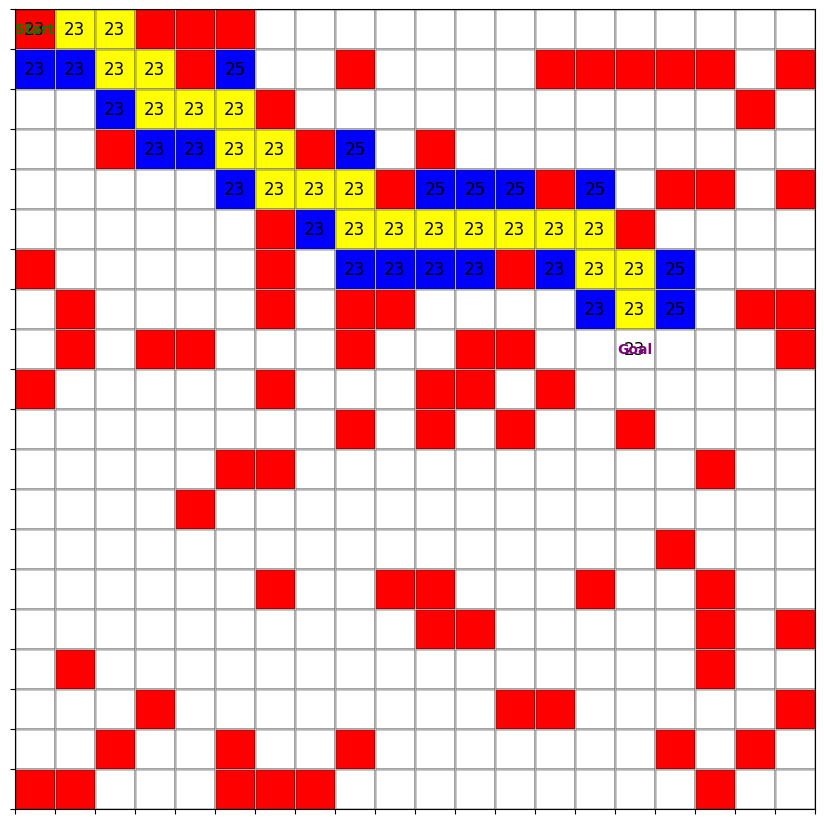

Write the Python code that produced this figure.
import heapq
import matplotlib.pyplot as plt
import numpy as np
import random

# 定义地图，0表示通路，1表示墙壁
n = 20  # 地图的大小 n x n
grid = [[0 for _ in range(n)] for _ in range(n)]  # 创建 n x n 的二维列表，初始值为0

# 设置全局字体（可选）
plt.rcParams['font.family'] = 'Courier New'  # 更改为你想要的字体名称

# 随机生成地图中的墙壁
for row in range(n):
    for col in range(n):
        if random.random() < 0.2:  # 20%的概率成为墙壁
            grid[row][col] = 1  # 设置为1表示墙壁

# 定义起点和终点坐标
start = (0, 0)  # 起点坐标，左上角 (行, 列)

# 随机生成终点坐标，且不能是墙壁，也不能与起点重合
while True:
    goal_row = random.randint(0, n - 1)
    goal_col = random.randint(0, n - 1)
    goal = (goal_row, goal_col)
    if grid[goal_row][goal_col] == 0 and goal != start:
        break  # 找到非墙壁的终点，退出循环

# 定义启发式函数，计算曼哈顿距离
def heuristic(a, b):
    row1, col1 = a  # 节点 a 的坐标 (行, 列)
    row2, col2 = b  # 节点 b 的坐标 (行, 列)
    return abs(row1 - row2) + abs(col1 - col2)  # 计算并返回曼哈顿距离

# 定义获取邻居节点的函数
def neighbors(node):
    row, col = node  # 当前节点的坐标 (行, 列)
    results = []  # 存储可通行的邻居节点
    # 定义四个方向的移动：上、下、左、右
    for d_row, d_col in [(-1, 0), (1, 0), (0, -1), (0, 1)]:
        n_row, n_col = row + d_row, col + d_col  # 计算邻居节点的坐标
        # 检查新坐标是否在地图范围内且是否为通路
        if 0 <= n_row < n and 0 <= n_col < n and grid[n_row][n_col] == 0:
            results.append((n_row, n_col))  # 将可通行的邻居节点添加到结果列表
    return results  # 返回邻居节点列表

# 初始化绘图
fig, ax = plt.subplots(figsize=(8, 8))  # 创建绘图对象
plt.subplots_adjust(left=0, right=1, top=1, bottom=0)  # 调整图形边距

# 定义设置坐标轴的函数
def setup_axes():
    ax.set_xticks(np.arange(-0.5, n, 1))  # 设置 x 轴刻度
    ax.set_yticks(np.arange(-0.5, n, 1))  # 设置 y 轴刻度
    ax.set_xticklabels([])  # 移除 x 轴刻度标签
    ax.set_yticklabels([])  # 移除 y 轴刻度标签
    ax.grid(True)  # 显示网格线
    ax.set_xlim(-0.5, n - 0.5)  # 设置 x 轴范围
    ax.set_ylim(-0.5, n - 0.5)  # 设置 y 轴范围
    ax.set_aspect('equal')  # 设置坐标轴比例相等

setup_axes()  # 初始化坐标轴设置
ax.axis('off')  # 隐藏坐标轴边框
plt.ion()  # 打开交互模式，实时更新绘图

# 创建颜色映射矩阵，用于表示不同类型的格子
color_map = np.full((n, n), 'white', dtype=object)  # 初始化为白色
for row in range(n):
    for col in range(n):
        if grid[row][col] == 1:
            color_map[row][col] = 'red'  # 障碍物用红色表示

# 定义绘制网格的函数
def draw_grid():
    ax.clear()  # 清除当前绘图
    setup_axes()  # 重新设置坐标轴属性
    for row in range(n):
        for col in range(n):
            # 绘制每个格子，设置颜色和边框
            rect = plt.Rectangle([col - 0.5, n - row - 1.5], 1, 1,
                                 facecolor=color_map[row][col], edgecolor='black')
            ax.add_patch(rect)
            # 显示总代价 f(n) = g(n) + h(n)
            if (row, col) in cost_so_far:
                g = cost_so_far[(row, col)]  # 从起点到当前节点的实际代价 g(n)
                h_value = heuristic((row, col), goal)  # 启发式估计代价 h(n)
                f = g + h_value  # 总代价 f(n) = g(n) + h(n)
                ax.text(col, n - row - 1, f"{f}", ha='center', va='center', fontsize=12)  # 在格子中显示 f(n)
    # 标注起点和终点
    ax.text(start[1], n - start[0] - 1, 'Start', color='green', ha='center', va='center', fontweight='bold')
    ax.text(goal[1], n - goal[0] - 1, 'Goal', color='purple', ha='center', va='center', fontweight='bold')
    plt.pause(0.001)  # 暂停以更新绘图

# 实现带有平局决策的 A* 算法
def a_star_search(start, goal):
    frontier = []  # 创建优先队列，存储待探索的节点
    h_start = heuristic(start, goal)  # 计算起点的启发式值
    # 在优先队列中，元素为 (f(n), h(n), node)，这样在 f(n) 相同的情况下，会比较 h(n)
    heapq.heappush(frontier, (h_start, h_start, start))  # 将起点加入优先队列
    came_from = {}  # 记录每个节点的前驱节点
    global cost_so_far
    cost_so_far = {}  # 记录从起点到每个节点的实际代价 g(n)
    came_from[start] = None  # 起点没有前驱节点
    cost_so_far[start] = 0  # 起点的代价为 0

    while frontier:
        _, _, current = heapq.heappop(frontier)  # 从优先队列中取出代价最小的节点

        if current == goal:
            break  # 找到目标节点，结束搜索

        for neighbor in neighbors(current):
            new_cost = cost_so_far[current] + 1  # 计算邻居节点的实际代价
            # 如果邻居节点未被探索过，或发现了更优的路径
            if neighbor not in cost_so_far or new_cost < cost_so_far[neighbor]:
                cost_so_far[neighbor] = new_cost  # 更新邻居节点的代价
                h_value = heuristic(neighbor, goal)  # 计算邻居节点的启发式代价
                priority = new_cost + h_value  # 计算邻居节点的总优先级 f(n)
                # 在优先队列中加入 (f(n), h(n), neighbor)，以便在 f(n) 相同时比较 h(n)
                heapq.heappush(frontier, (priority, h_value, neighbor))
                came_from[neighbor] = current  # 记录邻居节点的前驱节点
                # 更新颜色为蓝色，表示已访问
                if neighbor != goal and neighbor != start:
                    color_map[neighbor[0]][neighbor[1]] = 'blue'
        # 绘制当前状态
        draw_grid()

    return came_from  # 返回节点的前驱关系

# 重建从起点到终点的路径
def reconstruct_path(came_from, start, goal):
    current = goal  # 从终点开始回溯
    path = []
    while current != start:
        path.append(current)  # 将当前节点添加到路径
        current = came_from.get(current)
        if current is None:
            # 如果无法到达终点（即 current 为 None），返回空路径
            return []
    path.append(start)  # 添加起点
    path.reverse()  # 反转路径，使其从起点到终点
    return path  # 返回完整路径

# 运行 A* 算法
came_from = a_star_search(start, goal)

# 绘制最终路径
path = reconstruct_path(came_from, start, goal)
if path:
    for node in path:
        if node != start and node != goal:
            color_map[node[0]][node[1]] = 'yellow'  # 路径用黄色表示
else:
    print("无法到达终点")

draw_grid()  # 绘制最终的网格
plt.ioff()  # 关闭交互模式
plt.show()  # 显示绘图
